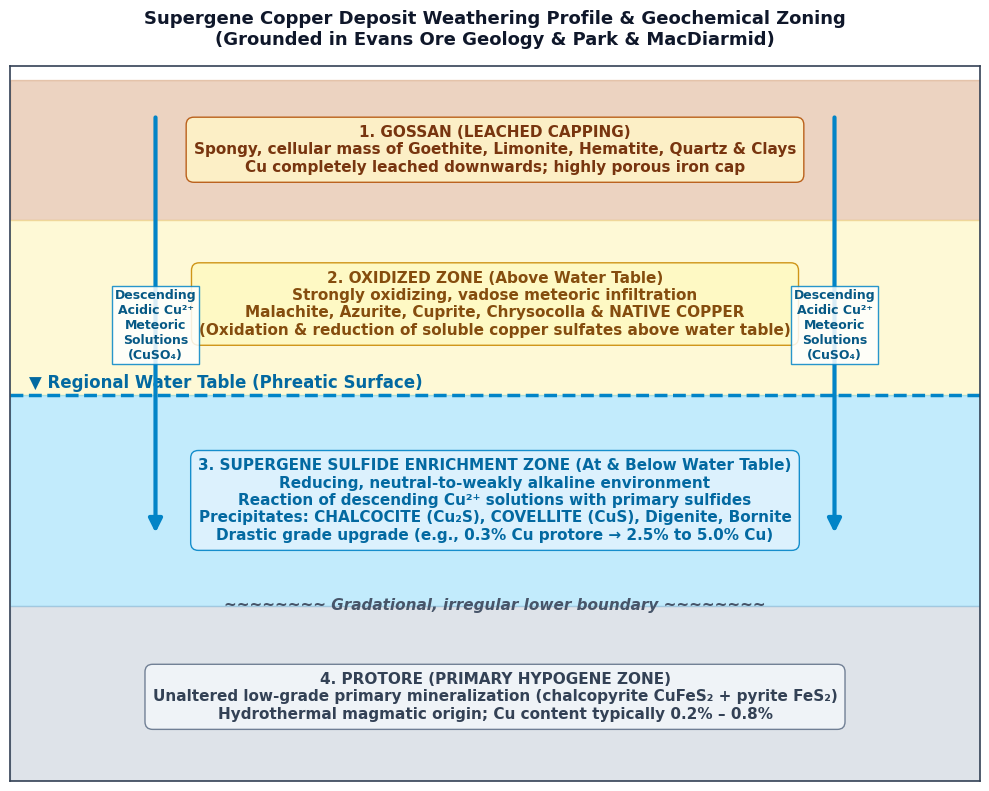

Here is the Python script that generated this plot: (Note: this script raises an exception after producing the figure.)
import matplotlib.pyplot as plt
import matplotlib.patches as patches
import numpy as np

# Set global styles
plt.rcParams['font.sans-serif'] = 'DejaVu Sans'
plt.rcParams['axes.edgecolor'] = '#334155'
plt.rcParams['axes.linewidth'] = 1.2

# ==========================================
# Figure 76: Supergene Copper Deposit Profile
# ==========================================
fig, ax = plt.subplots(figsize=(10, 8), dpi=300)

# Zones vertical coordinates
# Gossan: 80 - 100
# Leached/Oxidized Zone: 55 - 80
# Water table: y = 55
# Supergene Sulfide Enrichment Zone: 25 - 55
# Primary Protore (Hypogene): 0 - 25

# Background zones
ax.axhspan(80, 100, color='#b45309', alpha=0.25, label='Gossan (Fe-cap)')
ax.axhspan(55, 80, color='#fef08a', alpha=0.35, label='Oxidized / Leached Zone')
ax.axhspan(25, 55, color='#38bdf8', alpha=0.3, label='Supergene Sulfide Enrichment Zone')
ax.axhspan(0, 25, color='#94a3b8', alpha=0.3, label='Primary Protore (Hypogene Zone)')

# Water table line
ax.axhline(55, color='#0284c7', linestyle='--', linewidth=2.5)
ax.text(2, 56, '▼ Regional Water Table (Phreatic Surface)', color='#0369a1', fontsize=12, fontweight='bold')

# Zone Labels & Details
ax.text(50, 90, '1. GOSSAN (LEACHED CAPPING)\nSpongy, cellular mass of Goethite, Limonite, Hematite, Quartz & Clays\nCu completely leached downwards; highly porous iron cap', 
        ha='center', va='center', fontsize=11, fontweight='bold', color='#78350f',
        bbox=dict(boxstyle='round,pad=0.5', facecolor='#fef3c7', edgecolor='#b45309', alpha=0.9))

ax.text(50, 68, '2. OXIDIZED ZONE (Above Water Table)\nStrongly oxidizing, vadose meteoric infiltration\nMalachite, Azurite, Cuprite, Chrysocolla & NATIVE COPPER\n(Oxidation & reduction of soluble copper sulfates above water table)', 
        ha='center', va='center', fontsize=11, fontweight='bold', color='#854d0e',
        bbox=dict(boxstyle='round,pad=0.5', facecolor='#fef9c3', edgecolor='#ca8a04', alpha=0.9))

ax.text(50, 40, '3. SUPERGENE SULFIDE ENRICHMENT ZONE (At & Below Water Table)\nReducing, neutral-to-weakly alkaline environment\nReaction of descending Cu²⁺ solutions with primary sulfides\nPrecipitates: CHALCOCITE (Cu₂S), COVELLITE (CuS), Digenite, Bornite\nDrastic grade upgrade (e.g., 0.3% Cu protore → 2.5% to 5.0% Cu)', 
        ha='center', va='center', fontsize=11, fontweight='bold', color='#0369a1',
        bbox=dict(boxstyle='round,pad=0.5', facecolor='#e0f2fe', edgecolor='#0284c7', alpha=0.9))

# Gradational boundary note
ax.text(50, 25, '~~~~~~~~ Gradational, irregular lower boundary ~~~~~~~~', ha='center', va='center', color='#475569', fontsize=11, fontstyle='italic', fontweight='bold')

ax.text(50, 12, '4. PROTORE (PRIMARY HYPOGENE ZONE)\nUnaltered low-grade primary mineralization (chalcopyrite CuFeS₂ + pyrite FeS₂)\nHydrothermal magmatic origin; Cu content typically 0.2% – 0.8%', 
        ha='center', va='center', fontsize=11, fontweight='bold', color='#334155',
        bbox=dict(boxstyle='round,pad=0.5', facecolor='#f1f5f9', edgecolor='#64748b', alpha=0.9))

# Downward arrows showing meteoric leaching
for x_arr in [15, 85]:
    ax.annotate('', xy=(x_arr, 35), xytext=(x_arr, 95),
                arrowprops=dict(arrowstyle="-|>", color='#0284c7', lw=3, mutation_scale=20))
    ax.text(x_arr, 65, 'Descending\nAcidic Cu²⁺\nMeteoric\nSolutions\n(CuSO₄)', ha='center', va='center',
            fontsize=9, fontweight='bold', color='#075985',
            bbox=dict(boxstyle='square,pad=0.2', facecolor='white', edgecolor='#0284c7', alpha=0.85))

ax.set_xlim(0, 100)
ax.set_ylim(0, 102)
ax.set_xticks([])
ax.set_yticks([])
ax.set_title('Supergene Copper Deposit Weathering Profile & Geochemical Zoning\n(Grounded in Evans Ore Geology & Park & MacDiarmid)', fontsize=13, fontweight='bold', pad=15, color='#0f172a')

plt.tight_layout()
plt.savefig('figures_Q76/supergene_copper_weathering_profile.png', dpi=300)
plt.close()
print("Figure 76 generated.")

# ==========================================
# Figure 77: BIF Types - Algoma vs Superior
# ==========================================
fig, (ax1, ax2) = plt.subplots(1, 2, figsize=(14, 7), dpi=300)

# Subplot 1: Algoma-type
ax1.set_facecolor('#f8fafc')
ax1.plot([0, 10], [8, 8], color='#334155', lw=2)
# volcanic layers
ax1.fill_between([0, 10], [6, 6], [8, 8], color='#64748b', alpha=0.3, label='Submarine Volcanics (Basalt/Rhyolite)')
ax1.fill_between([0, 10], [4.5, 4.5], [6, 6], color='#dc2626', alpha=0.6, label='Algoma-type BIF (Banded Chert-Fe)')
ax1.fill_between([0, 10], [2, 2], [4.5, 4.5], color='#475569', alpha=0.3, label='Greywacke / Turbidite sequence')
ax1.fill_between([0, 10], [0, 0], [2, 2], color='#334155', alpha=0.4, label='Volcanic Basement')

# Annotations
ax1.text(5, 5.25, 'Algoma-type BIF\n(Interbedded Chert + Magnetite/Hematite)', ha='center', va='center', color='white', fontweight='bold', fontsize=10)
ax1.text(5, 7, 'Submarine Pillow Basalts & Pyroclastics', ha='center', va='center', color='#1e293b', fontweight='bold', fontsize=10)
ax1.text(5, 3.25, 'Volcanogenic Turbidites / Greywackes', ha='center', va='center', color='#1e293b', fontweight='bold', fontsize=10)

ax1.text(5, 1.0, 'Archean Greenstone Belt Setting\n(Abitibi, Dharwar; Age: > 2.5–3.5 Ga; ARCHEAN)', ha='center', va='center', color='#0f172a', fontweight='bold', fontsize=10,
         bbox=dict(boxstyle='round,pad=0.4', facecolor='#fee2e2', edgecolor='#ef4444'))

ax1.set_title('Algoma-Type Iron Formation\n• Geological Age: ARCHEAN (> 2.5 Ga; NOT Cambrian!)\n• Setting: Submarine Volcanic Sequences in Greenstone Belts\n• Origin: Exhalative hydrothermal venting, narrow basins', fontsize=11, fontweight='bold', color='#991b1b')
ax1.set_xlim(0, 10)
ax1.set_ylim(0, 8.5)
ax1.set_xticks([])
ax1.set_yticks([])

# Subplot 2: Superior-type
ax2.set_facecolor('#f8fafc')
# Passive margin shelf
x_vals = np.linspace(0, 10, 100)
shelf_top = 7 - 0.2*x_vals
shelf_bif_bot = 5 - 0.2*x_vals
shelf_bot = 2 - 0.2*x_vals

ax2.fill_between(x_vals, shelf_bif_bot, shelf_top, color='#b91c1c', alpha=0.7, label='Superior-type BIF (Mesabi, Hamersley)')
ax2.fill_between(x_vals, shelf_bot, shelf_bif_bot, color='#cbd5e1', alpha=0.5, label='Quartzite / Shelf Dolomite')
ax2.fill_between(x_vals, 0, shelf_bot, color='#94a3b8', alpha=0.3, label='Stable Continental Cratonic Basement')

# Seawater wedge
ax2.fill_between(x_vals, shelf_top, 8, color='#38bdf8', alpha=0.25)
ax2.text(7, 7.5, 'Broad Shallow Ocean Shelf', color='#0369a1', fontweight='bold', fontsize=11)

ax2.text(5, 5.8, 'Superior-type BIF Sheet\n(Continuously traceable over 100s of km)', ha='center', va='center', color='white', fontweight='bold', fontsize=10)
ax2.text(5, 3.4, 'Cratonic Platform Shelf Sediments (Quartzites, Carbonates)', ha='center', va='center', color='#1e293b', fontweight='bold', fontsize=10)

ax2.text(5, 1.0, 'Late Archean to Paleoproterozoic (2.4–1.8 Ga)\nGreat Oxidation Event (GOE); Lake Superior, Hamersley, Bailadila', ha='center', va='center', color='#0f172a', fontweight='bold', fontsize=10,
         bbox=dict(boxstyle='round,pad=0.4', facecolor='#dcfce7', edgecolor='#22c55e'))

ax2.set_title('Superior-Type Iron Formation\n• Geological Age: Late Archean to Paleoproterozoic (2.4–1.8 Ga)\n• Setting: Passive Continental Margins & Shallow Shelf Basins\n• Origin: Basin-wide oxidation of upwelling dissolved Fe²⁺', fontsize=11, fontweight='bold', color='#166534')
ax2.set_xlim(0, 10)
ax2.set_ylim(0, 8.5)
ax2.set_xticks([])
ax2.set_yticks([])

plt.tight_layout()
plt.savefig('figures_Q77/algoma_vs_superior_iron_formations.png', dpi=300)
plt.close()
print("Figure 77 generated.")

# ==========================================
# Figure 78: Hydrocarbon & Fossil Fuel Deposits
# ==========================================
fig, ax = plt.subplots(figsize=(10, 6.5), dpi=300)
ax.set_facecolor('#f8fafc')

deposits = [
    ("A. Lignite (Brown Coal)", "2. Neyveli, Tamil Nadu", "Cuddalore District; Cenozoic (Tertiary / Miocene)\nMajor open-cast mining for thermal power; Neyveli Lignite Corp (NLC)", "#78350f", "#fef3c7"),
    ("B. Crude Oil (Petroleum)", "1. Kalol, Gujarat", "Cambay Cenozoic Basin; Discovered 1961 by ONGC\nEocene-Oligocene deltaic sandstones reservoir", "#0f766e", "#ccfbf1"),
    ("C. Bituminous Coal", "4. Kamptee, Maharashtra", "Nagpur District; Gondwana Supergroup (Barakar / Kamthi Fm)\nMajor non-coking bituminous coal producer for central India", "#1e293b", "#f1f5f9"),
    ("D. Natural Gas", "3. Jaisalmer, Rajasthan", "Jaisalmer Basin; Mesozoic-Tertiary (Pariwar / Sanu formations)\nMajor gas fields: Manhera Tibba, Tanot, Dandewala (OIL/ONGC)", "#1d4ed8", "#dbeafe")
]

y_pos = [3.3, 2.2, 1.1, 0.0]

for y, (dep, loc, desc, col, bg) in zip(y_pos, deposits):
    # Left box: deposit
    ax.text(0.5, y+0.35, dep, fontsize=12, fontweight='bold', color=col,
            bbox=dict(boxstyle='round,pad=0.4', facecolor=bg, edgecolor=col, lw=1.5))
    # Arrow
    ax.annotate('', xy=(3.8, y+0.35), xytext=(2.6, y+0.35),
                arrowprops=dict(arrowstyle="-|>", color=col, lw=2.5, mutation_scale=15))
    # Right box: location & details
    ax.text(4.0, y+0.35, f"{loc}\n{desc}", fontsize=10.5, fontweight='normal', color='#0f172a', va='center',
            bbox=dict(boxstyle='round,pad=0.5', facecolor='white', edgecolor='#94a3b8', lw=1.2))

ax.set_xlim(0, 9.5)
ax.set_ylim(-0.6, 4.2)
ax.axis('off')
ax.set_title('Match List-I (Hydrocarbon / Fossil Fuel) with List-II (Indian Locations)\nDGMS 2019 Examination • Verified Official Key: (a) A-2, B-1, C-4, D-3', fontsize=12.5, fontweight='bold', color='#0f172a', pad=12)

plt.tight_layout()
plt.savefig('figures_Q78/hydrocarbon_deposits_india_matching.png', dpi=300)
plt.close()
print("Figure 78 generated.")

# ==========================================
# Figure 79: Rock Mass Rating (RMR) Parameters
# ==========================================
fig, ax = plt.subplots(figsize=(10, 7), dpi=300)
ax.set_facecolor('#ffffff')

# Bieniawski parameters
rmr_params = [
    ("1. Strength of Intact Rock", "Uniaxial Compressive Strength (UCS) or Point Load Index", "Max Rating: 15", "#16a34a", True),
    ("2. Rock Quality Designation (RQD)", "Core recovery length of sound pieces >= 10 cm", "Max Rating: 20", "#16a34a", True),
    ("3. Spacing of Discontinuities", "Distance between natural joints/fractures along scanline", "Max Rating: 20", "#16a34a", True),
    ("4. Condition of Discontinuities", "Roughness, persistence, aperture, infilling, weathering", "Max Rating: 30", "#16a34a", True),
    ("5. Groundwater Conditions", "Inflow rate per 10m tunnel, joint water pressure ratio", "Max Rating: 15", "#16a34a", True),
    ("6. Discontinuity Orientation", "Adjustment for strike/dip favorable/unfavorable to tunnel", "Adjustment: 0 to -12", "#0284c7", True),
    ("EXCLUDED: Slake Durability Index (Id2)", "Measures resistance of shales/mudrocks to wet-dry cycles\nNOT a parameter in Bieniawski RMR (Used in Franklin index/ISRM)", "RMR Score: NONE (0)", "#dc2626", False)
]

y_coords = np.linspace(6, 0, 7)

for y, (title, desc, rating, col, is_in) in zip(y_coords, rmr_params):
    badge = "✓ INCLUDED IN RMR" if is_in else "✗ NOT IN RMR (CORRECT ANSWER)"
    badge_bg = "#dcfce7" if is_in else "#fee2e2"
    badge_col = "#166534" if is_in else "#991b1b"
    
    ax.text(0.2, y+0.25, title, fontsize=11, fontweight='bold', color=col)
    ax.text(0.2, y-0.15, desc, fontsize=9.5, color='#475569')
    ax.text(7.2, y+0.25, rating, fontsize=10, fontweight='bold', color=col, ha='right')
    ax.text(9.5, y+0.1, badge, fontsize=9, fontweight='bold', color=badge_col, ha='right',
            bbox=dict(boxstyle='round,pad=0.3', facecolor=badge_bg, edgecolor=badge_col, lw=1))
    
    # separator line
    ax.axhline(y-0.35, color='#e2e8f0', lw=1)

ax.set_xlim(0, 10)
ax.set_ylim(-0.6, 6.8)
ax.axis('off')
ax.set_title("Bieniawski's Rock Mass Rating (RMR) Parameters vs. Slake Durability Index\nGeomechanics Classification System (Bieniawski 1973, 1989)", fontsize=12, fontweight='bold', pad=15, color='#0f172a')

plt.tight_layout()
plt.savefig('figures_Q79/rmr_parameters_bieniawski_classification.png', dpi=300)
plt.close()
print("Figure 79 generated.")

# ==========================================
# Figure 80: Geological Conditions for Dam Construction
# ==========================================
fig, (ax1, ax2) = plt.subplots(1, 2, figsize=(14, 6.5), dpi=300)

# (A) Upstream Dip (Favorable / Ideal)
ax1.set_facecolor('#f8fafc')
# Dam body
dam_poly_1 = patches.Polygon([[4, 2], [6, 2], [5, 6], [4.5, 6]], closed=True, facecolor='#64748b', edgecolor='#334155', lw=2)
ax1.add_patch(dam_poly_1)
ax1.text(5.1, 4.5, 'DAM\nBODY', ha='center', va='center', color='white', fontweight='bold', fontsize=10)

# Reservoir water
res_poly_1 = patches.Polygon([[0, 2], [4, 2], [4.5, 5.5], [0, 5.5]], closed=True, facecolor='#38bdf8', alpha=0.35)
ax1.add_patch(res_poly_1)
ax1.text(2, 4, 'RESERVOIR\nWATER', ha='center', va='center', color='#0369a1', fontweight='bold', fontsize=11)

# Bedding dipping upstream (to the left)
for y_bed in np.linspace(-0.5, 2, 6):
    ax1.plot([0, 10], [y_bed + 2.5, y_bed - 0.5], color='#475569', lw=2, linestyle='-')

# Resultant thrust arrow
ax1.annotate('', xy=(5.2, 1.2), xytext=(4.5, 3.2),
            arrowprops=dict(arrowstyle="-|>", color='#dc2626', lw=3, mutation_scale=20))
ax1.text(4.2, 2.2, 'Resultant Thrust (R)\nacts nearly PERPENDICULAR\nto bedding planes!', color='#b91c1c', fontweight='bold', fontsize=9.5)

ax1.text(5, 0.5, 'GENTLE UPSTREAM DIP (IDEAL & STABLE)\n• Resistance to sliding along bedding is maximum\n• Uplift water pressure under base is minimized\n• Seepage direction opposes hydraulic thrust', 
         ha='center', va='center', fontsize=9.5, fontweight='bold', color='#166534',
         bbox=dict(boxstyle='round,pad=0.5', facecolor='#dcfce7', edgecolor='#22c55e', lw=1.5))

ax1.set_xlim(0, 10)
ax1.set_ylim(0, 7)
ax1.axis('off')
ax1.set_title('(A) Strata Dipping UPSTREAM (Ideal Condition)\n(Bangar Engineering Geology Fig. 10.3)', fontsize=11.5, fontweight='bold', color='#166534')

# (B) Downstream Dip (Unfavorable / Hazardous)
ax2.set_facecolor('#f8fafc')
# Dam body
dam_poly_2 = patches.Polygon([[4, 2], [6, 2], [5, 6], [4.5, 6]], closed=True, facecolor='#64748b', edgecolor='#334155', lw=2)
ax2.add_patch(dam_poly_2)
ax2.text(5.1, 4.5, 'DAM\nBODY', ha='center', va='center', color='white', fontweight='bold', fontsize=10)

# Reservoir water
res_poly_2 = patches.Polygon([[0, 2], [4, 2], [4.5, 5.5], [0, 5.5]], closed=True, facecolor='#38bdf8', alpha=0.35)
ax2.add_patch(res_poly_2)
ax2.text(2, 4, 'RESERVOIR\nWATER', ha='center', va='center', color='#0369a1', fontweight='bold', fontsize=11)

# Bedding dipping downstream (to the right)
for y_bed in np.linspace(-0.5, 2, 6):
    ax2.plot([0, 10], [y_bed - 0.5, y_bed + 2.5], color='#475569', lw=2, linestyle='-')

# Resultant thrust arrow
ax2.annotate('', xy=(6.5, 2.5), xytext=(4.5, 3.2),
            arrowprops=dict(arrowstyle="-|>", color='#dc2626', lw=3, mutation_scale=20))
ax2.text(6.0, 3.5, 'Resultant Thrust (R)\nacts nearly PARALLEL\nto bedding planes!\nSevere Sliding Hazard!', color='#b91c1c', fontweight='bold', fontsize=9.5)

ax2.text(5, 0.5, 'DOWNSTREAM DIP (HAZARDOUS & UNSTABLE)\n• Resultant force facilitates downstream sliding\n• Seepage water lubricates bedding planes\n• High uplift pressure develops under dam toe', 
         ha='center', va='center', fontsize=9.5, fontweight='bold', color='#991b1b',
         bbox=dict(boxstyle='round,pad=0.5', facecolor='#fee2e2', edgecolor='#ef4444', lw=1.5))

ax2.set_xlim(0, 10)
ax2.set_ylim(0, 7)
ax2.axis('off')
ax2.set_title('(B) Strata Dipping DOWNSTREAM (Hazardous)\n(Bangar Engineering Geology Fig. 10.4)', fontsize=11.5, fontweight='bold', color='#991b1b')

plt.tight_layout()
plt.savefig('figures_Q80/dam_foundation_dip_upstream_downstream.png', dpi=300)
plt.close()
print("Figure 80 generated.")
